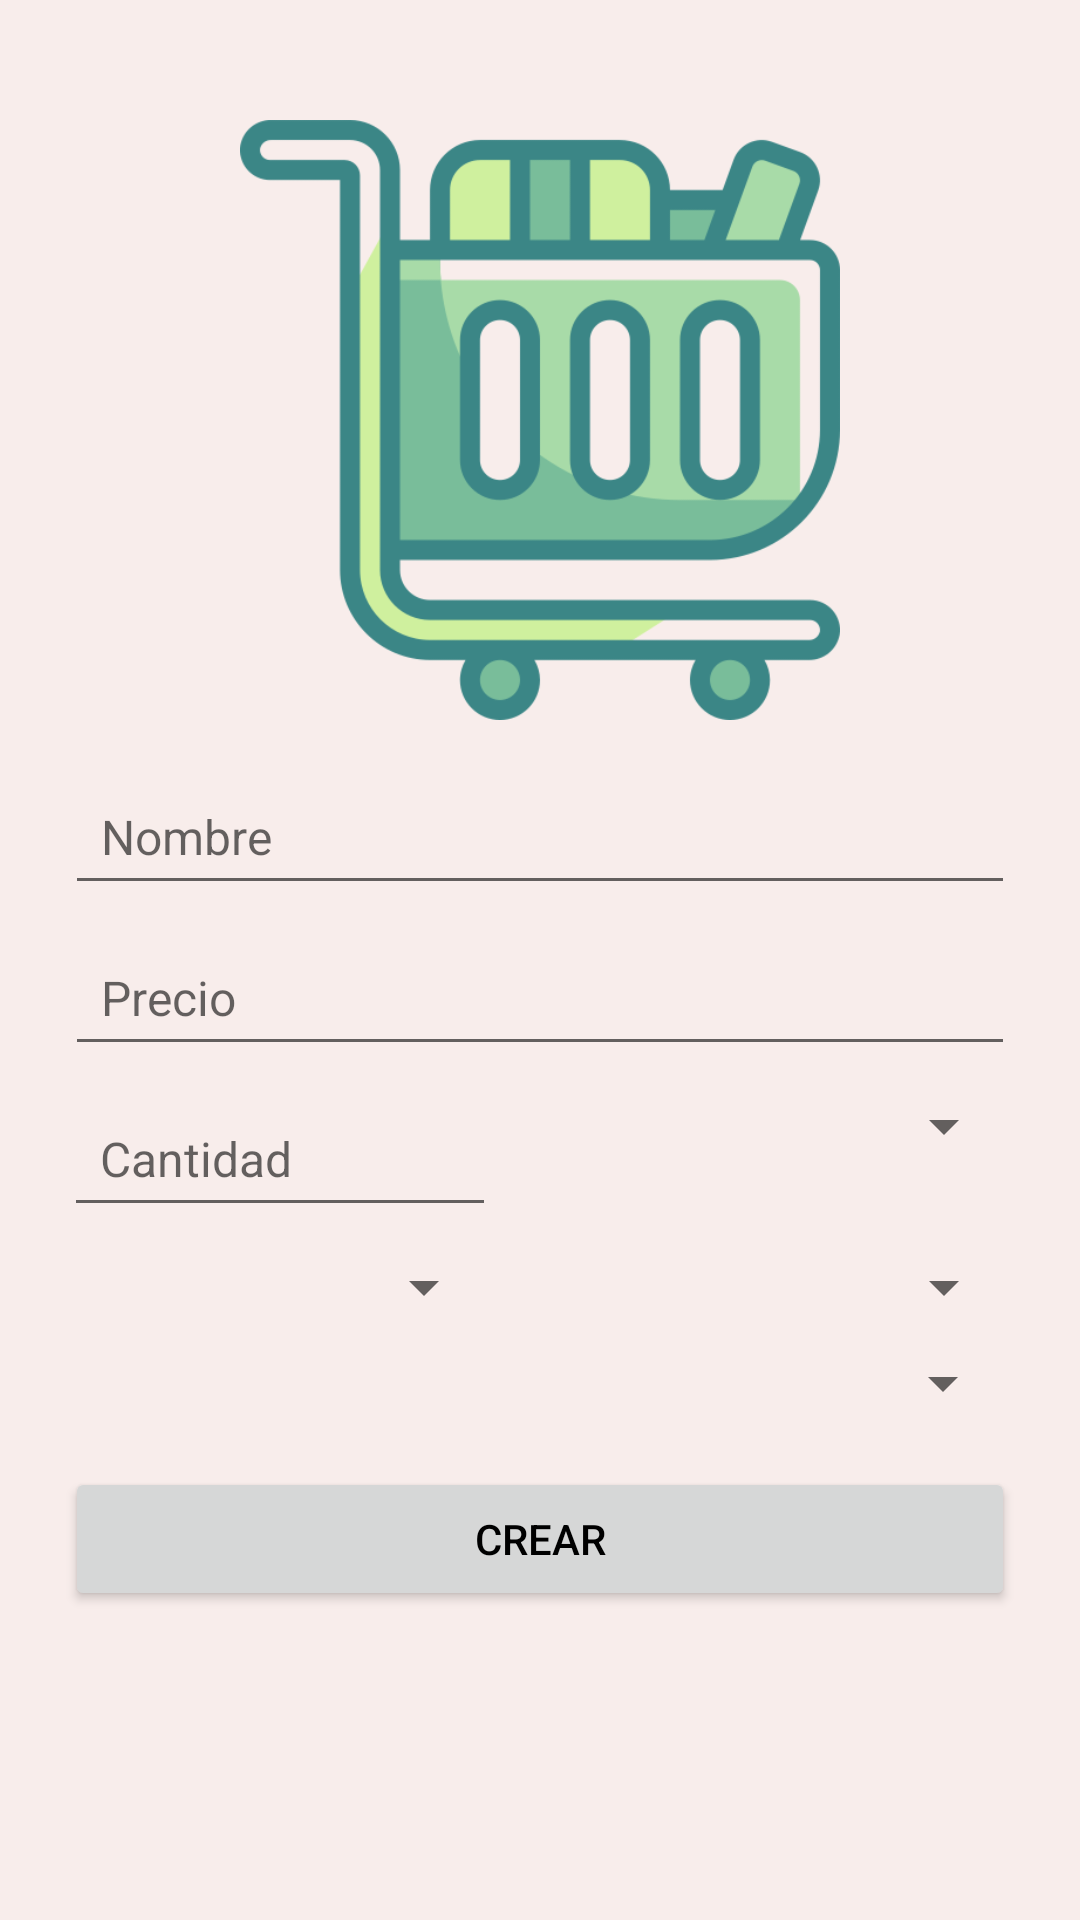

Layout XML and referenced resources for this Android screen:
<!-- AndroidManifest.xml: application theme Theme.Listify -->
<!-- res/layout/fragment_create_product.xml -->
<?xml version="1.0" encoding="utf-8"?>
<ScrollView xmlns:android="http://schemas.android.com/apk/res/android"
    xmlns:app="http://schemas.android.com/apk/res-auto"
    xmlns:tools="http://schemas.android.com/tools"
    android:layout_width="match_parent"
    android:layout_height="match_parent"
    android:fillViewport="true">
    <androidx.constraintlayout.widget.ConstraintLayout
        android:layout_width="match_parent"
        android:layout_height="wrap_content"
        tools:context=".view.CreateProductFragment">
        <ImageView
            android:id="@+id/ivLogo"
            android:layout_width="200dp"
            android:layout_height="200dp"
            android:layout_marginTop="40dp"
            android:contentDescription="@string/logo_application"
            android:src="@drawable/logo"
            app:layout_constraintEnd_toEndOf="parent"
            app:layout_constraintStart_toStartOf="parent"
            app:layout_constraintTop_toTopOf="parent"
            tools:srcCompat="@drawable/logo" />

        <EditText
            android:id="@+id/etProductName"
            android:layout_width="0dp"
            android:layout_height="wrap_content"
            android:hint="@string/product_name"
            android:inputType="text"
            android:padding="12dp"
            android:textSize="16sp"
            android:layout_marginTop="16dp"
            app:layout_constraintTop_toBottomOf="@id/ivLogo"
            app:layout_constraintStart_toStartOf="parent"
            app:layout_constraintEnd_toEndOf="parent"
            app:layout_constraintWidth_percent="0.88"/>

        <EditText
            android:id="@+id/etProductPrice"
            android:layout_width="0dp"
            android:layout_height="wrap_content"
            android:hint="@string/product_price"
            android:inputType="numberDecimal"
            android:padding="12dp"
            android:textSize="16sp"
            android:layout_marginTop="8dp"
            app:layout_constraintTop_toBottomOf="@id/etProductName"
            app:layout_constraintStart_toStartOf="parent"
            app:layout_constraintEnd_toEndOf="parent"
            app:layout_constraintWidth_percent="0.88"/>

        <EditText
            android:id="@+id/etProductQuantity"
            android:layout_width="0dp"
            android:layout_height="wrap_content"
            android:hint="@string/product_quantity"
            android:inputType="numberDecimal"
            android:padding="12dp"
            android:textSize="16sp"
            android:layout_marginTop="8dp"
            app:layout_constraintTop_toBottomOf="@id/etProductPrice"
            app:layout_constraintStart_toStartOf="parent"
            app:layout_constraintEnd_toStartOf="@+id/spinnerUnitOfMeasurement"
            app:layout_constraintWidth_percent="0.4"/>

        <Spinner
            android:id="@+id/spinnerUnitOfMeasurement"
            android:layout_width="0dp"
            android:layout_height="wrap_content"
            android:layout_marginStart="8dp"
            android:layout_marginTop="8dp"
            app:layout_constraintTop_toBottomOf="@id/etProductPrice"
            app:layout_constraintStart_toEndOf="@+id/etProductQuantity"
            app:layout_constraintEnd_toEndOf="parent"
            app:layout_constraintWidth_percent="0.4"/>

        <Spinner
            android:id="@+id/spinnerPurchaseFrequency"
            android:layout_width="0dp"
            android:layout_height="wrap_content"
            android:layout_marginTop="8dp"
            app:layout_constraintTop_toBottomOf="@id/etProductQuantity"
            app:layout_constraintStart_toStartOf="parent"
            app:layout_constraintEnd_toStartOf="@+id/spinnerEstablishment"
            app:layout_constraintWidth_percent="0.4"/>

        <Spinner
            android:id="@+id/spinnerEstablishment"
            android:layout_width="0dp"
            android:layout_height="wrap_content"
            android:layout_marginStart="8dp"
            android:layout_marginTop="8dp"
            app:layout_constraintTop_toBottomOf="@id/etProductQuantity"
            app:layout_constraintStart_toEndOf="@+id/spinnerPurchaseFrequency"
            app:layout_constraintEnd_toEndOf="parent"
            app:layout_constraintWidth_percent="0.4"/>

        <Spinner
            android:id="@+id/spinnerCategory"
            android:layout_width="0dp"
            android:layout_height="wrap_content"
            android:layout_marginTop="8dp"
            app:layout_constraintTop_toBottomOf="@id/spinnerPurchaseFrequency"
            app:layout_constraintStart_toStartOf="parent"
            app:layout_constraintEnd_toEndOf="parent"
            app:layout_constraintWidth_percent="0.88"/>

        <TextView
            android:id="@+id/tvError"
            android:layout_width="0dp"
            android:layout_height="wrap_content"
            android:textColor="@android:color/holo_red_dark"
            android:textSize="14sp"
            android:visibility="gone"
            app:layout_constraintTop_toBottomOf="@id/spinnerCategory"
            app:layout_constraintStart_toStartOf="parent"
            app:layout_constraintEnd_toEndOf="parent"
            app:layout_constraintWidth_percent="0.8"/>

        <Button
            android:id="@+id/btnCreateProduct"
            android:layout_width="0dp"
            android:layout_height="wrap_content"
            android:text="@string/create"
            android:layout_marginTop="16dp"
            app:layout_constraintTop_toBottomOf="@id/tvError"
            app:layout_constraintStart_toStartOf="parent"
            app:layout_constraintEnd_toEndOf="parent"
            app:layout_constraintWidth_percent="0.88"/>
    </androidx.constraintlayout.widget.ConstraintLayout>
</ScrollView>
<!-- resources referenced by this layout -->
<resources>
  <!-- drawable logo: png bitmap (drawable, 25779 bytes) -->
  <string name="create">Crear</string>
  <string name="logo_application">Logo de la aplicación</string>
  <string name="product_name">Nombre</string>
  <string name="product_price">Precio</string>
  <string name="product_quantity">Cantidad</string>
  <style name="Theme.Listify" parent="Theme.MaterialComponents.DayNight.DarkActionBar">
          <item name="colorPrimary">@color/light_green</item>
          <item name="colorPrimaryVariant">@color/light_green</item>
          <item name="colorOnPrimary">@color/white</item>
  
          <item name="colorSecondary">@color/light_green</item>
          <item name="colorSecondaryVariant">@color/light_green</item>
          <item name="colorOnSecondary">@color/white</item>
  
          <item name="colorAccent">@color/dark_green</item>
  
          <item name="android:statusBarColor">?attr/colorPrimaryVariant</item>
          <item name="android:windowBackground">@color/light_background</item>
  
          <item name="android:textColorPrimary">@color/black</item>
      </style>
  <color name="light_green">#6ED091</color>
  <color name="white">#FFFFFF</color>
  <color name="dark_green">#3B8686</color>
  <color name="light_background">#F8EDEB</color>
  <color name="black">#000000</color>
</resources>
